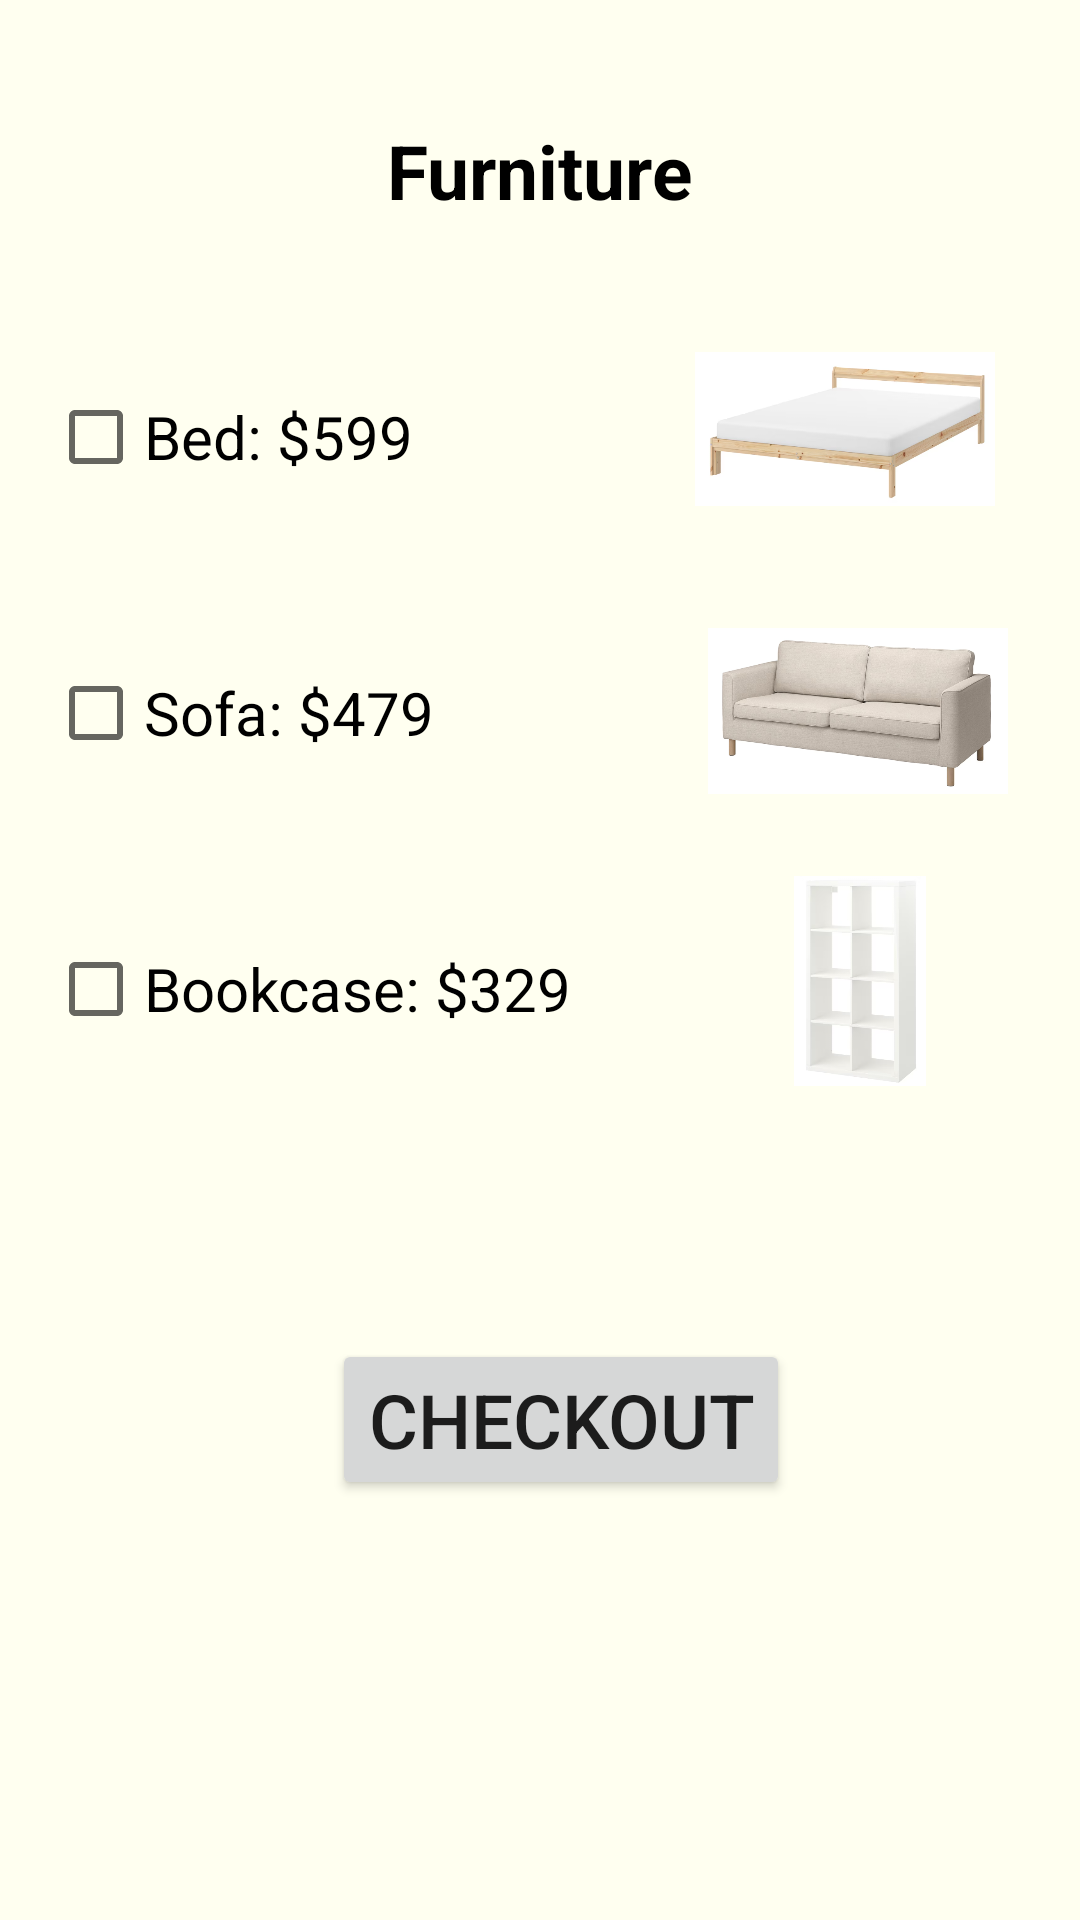

Android layout source for this screen:
<!-- AndroidManifest.xml: application theme Theme.AppCompat.DayNight.DarkActionBar -->
<!-- res/layout/activity_furniture.xml -->
<?xml version="1.0" encoding="utf-8"?>
<androidx.constraintlayout.widget.ConstraintLayout xmlns:android="http://schemas.android.com/apk/res/android"
    xmlns:app="http://schemas.android.com/apk/res-auto"
    android:layout_width="match_parent"
    android:layout_height="match_parent"
    android:theme="@style/Theme.AppCompat.DayNight.DarkActionBar"
    android:background="#FFFFF0">

    <TextView
        android:id="@+id/textView"
        android:layout_width="wrap_content"
        android:layout_height="wrap_content"
        android:layout_marginTop="40dp"
        android:text="Furniture"
        android:textColor="@color/black"
        android:textSize="25dp"
        android:textStyle="bold"
        app:layout_constraintEnd_toEndOf="parent"
        app:layout_constraintStart_toStartOf="parent"
        app:layout_constraintTop_toTopOf="parent" />

    <CheckBox
        android:id="@+id/checkBox1_bed"
        android:layout_width="wrap_content"
        android:layout_height="wrap_content"
        android:layout_marginStart="16dp"
        android:layout_marginTop="56dp"
        android:text="Bed: $599"
        android:textSize="20dp"
        app:layout_constraintStart_toStartOf="parent"
        app:layout_constraintTop_toBottomOf="@+id/textView" />

    <CheckBox
        android:id="@+id/checkBox2_sofa"
        android:layout_width="wrap_content"
        android:layout_height="wrap_content"
        android:layout_marginStart="16dp"
        android:layout_marginTop="60dp"
        android:text="Sofa: $479"
        android:textSize="20dp"
        app:layout_constraintStart_toStartOf="parent"
        app:layout_constraintTop_toBottomOf="@+id/checkBox1_bed" />

    <CheckBox
        android:id="@+id/checkbox3_bookcase"
        android:layout_width="wrap_content"
        android:layout_height="wrap_content"
        android:layout_marginStart="16dp"
        android:layout_marginTop="60dp"
        android:text="Bookcase: $329"
        android:textSize="20dp"
        app:layout_constraintStart_toStartOf="parent"
        app:layout_constraintTop_toBottomOf="@+id/checkBox2_sofa" />

    <ImageView
        android:id="@+id/imageViewBed"
        android:layout_width="100dp"
        android:layout_height="70dp"
        android:layout_marginTop="108dp"
        android:src="@drawable/furniture_bed"
        app:layout_constraintEnd_toEndOf="parent"
        app:layout_constraintHorizontal_bias="0.768"
        app:layout_constraintStart_toEndOf="@+id/checkBox1_bed"
        app:layout_constraintTop_toTopOf="parent" />

    <ImageView
        android:id="@+id/ImageViewSofa"
        android:layout_width="100dp"
        android:layout_height="70dp"
        android:layout_marginStart="40dp"
        android:layout_marginTop="24dp"
        android:src="@drawable/furniture_sofa"
        app:layout_constraintEnd_toEndOf="parent"
        app:layout_constraintHorizontal_bias="0.68"
        app:layout_constraintStart_toEndOf="@+id/checkBox2_sofa"
        app:layout_constraintTop_toBottomOf="@+id/imageViewBed" />

    <ImageView
        android:id="@+id/imageViewBookcase"
        android:layout_width="100dp"
        android:layout_height="70dp"
        android:layout_marginTop="20dp"
        android:src="@drawable/furniture_bookcase"
        app:layout_constraintEnd_toEndOf="parent"
        app:layout_constraintHorizontal_bias="0.663"
        app:layout_constraintStart_toEndOf="@+id/checkbox3_bookcase"
        app:layout_constraintTop_toBottomOf="@+id/ImageViewSofa" />

    <Button
        android:id="@+id/check_Out_Btn"
        android:layout_width="wrap_content"
        android:layout_height="wrap_content"
        android:layout_marginBottom="140dp"
        android:text="Checkout"
        android:textSize="25dp"
        app:layout_constraintBottom_toBottomOf="parent"
        app:layout_constraintEnd_toEndOf="parent"
        app:layout_constraintHorizontal_bias="0.534"
        app:layout_constraintStart_toStartOf="parent" />


</androidx.constraintlayout.widget.ConstraintLayout>
<!-- resources referenced by this layout -->
<resources>
  <!-- drawable furniture_bed: png bitmap (drawable, 84606 bytes) -->
  <!-- drawable furniture_bookcase: png bitmap (drawable, 52737 bytes) -->
  <!-- drawable furniture_sofa: png bitmap (drawable, 234087 bytes) -->
  <!-- not gathered from this repository: default colours our renderer supplied (Android Studio template values) -->
  <color name="black">#FF000000</color>
</resources>
